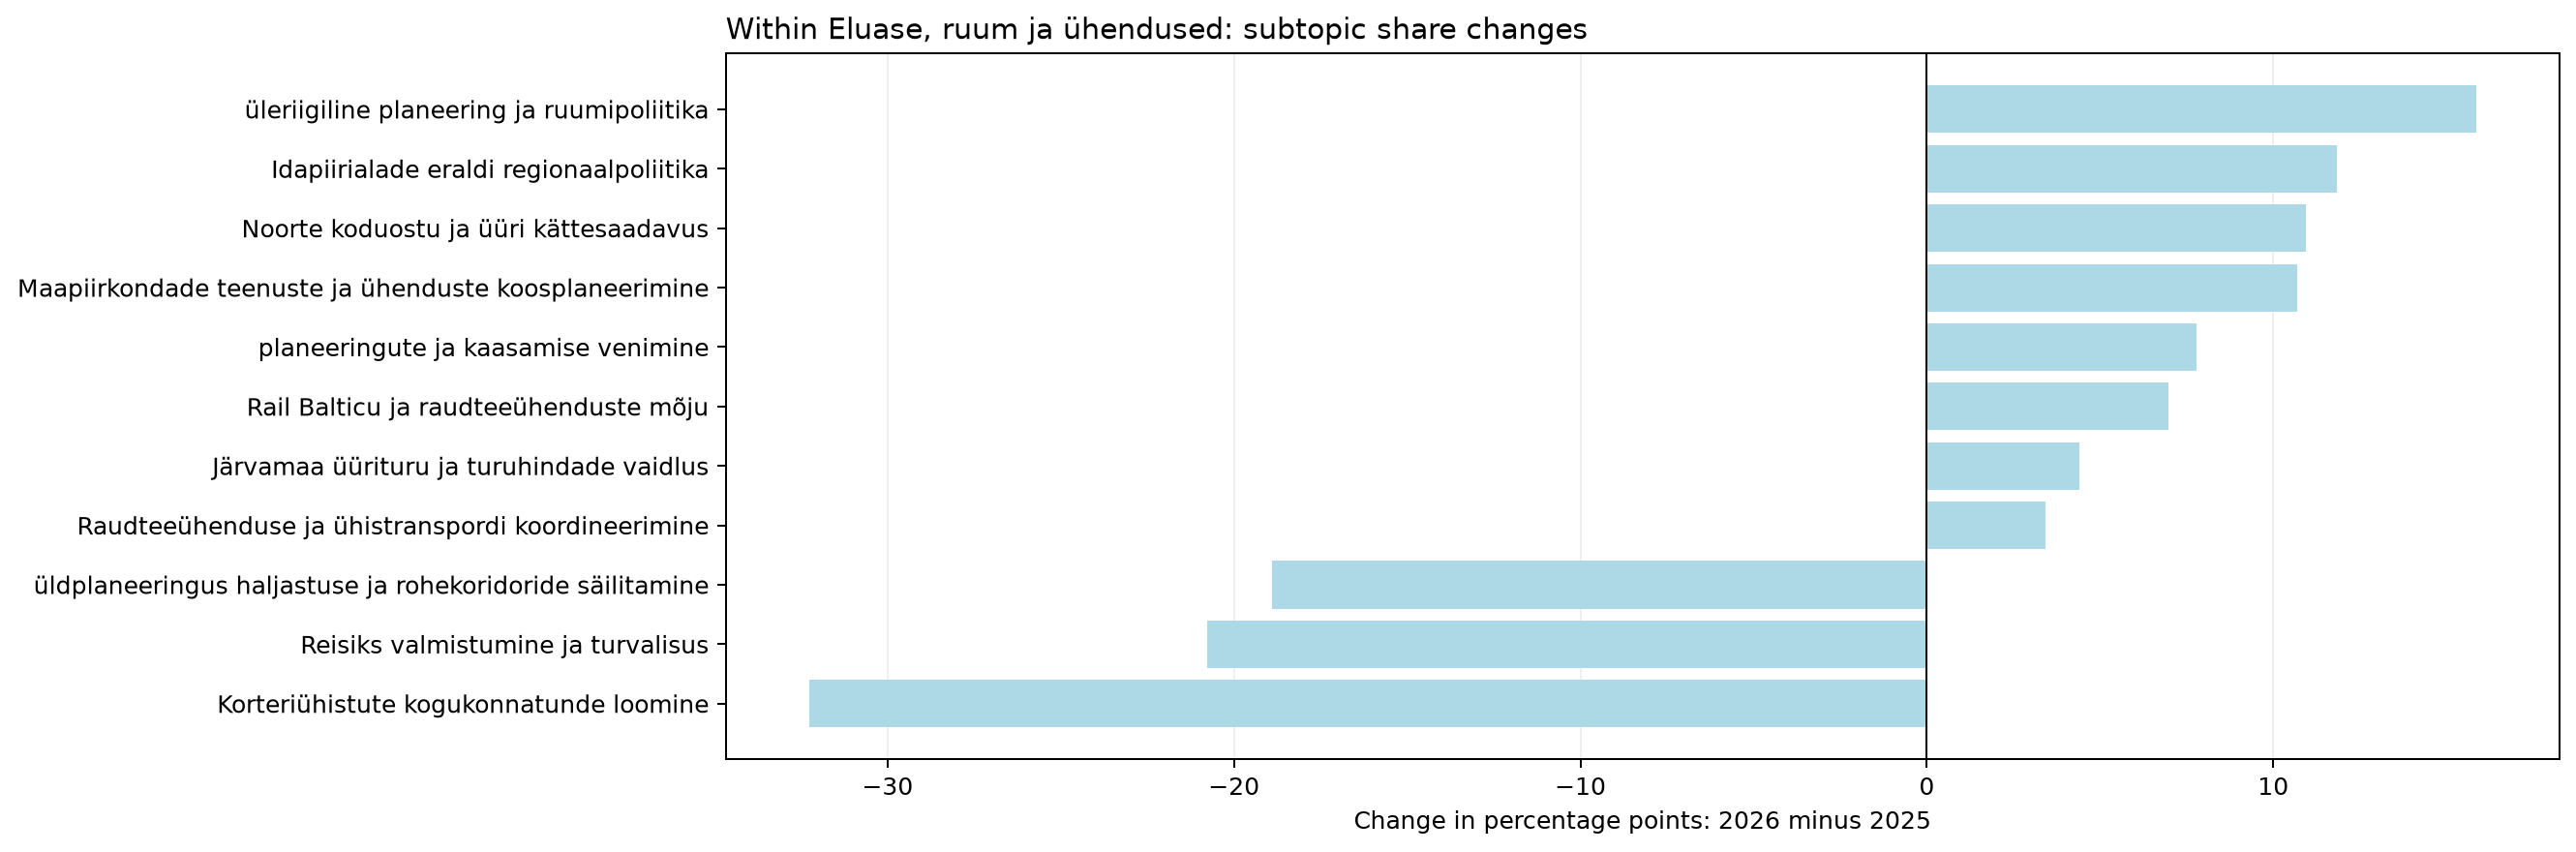

Values plotted in this chart, from the file beside it:
jev_topic_id, jev_topic_name, jev_high_level_id, jev_high_level_name, minutes_2025, minutes_2026, segments_2025, segments_2026, talks_2025, talks_2026, time_share_2025, segment_share_2025, talk_coverage_2025, assigned_time_share_2025, time_share_2026, segment_share_2026, talk_coverage_2026, assigned_time_share_2026, time_share_delta_pp, segment_share_delta_pp, talk_coverage_delta_pp, assigned_time_share_delta_pp, status, supported_2026
27, Reisiks valmistumine ja turvalisus, place, Eluase, ruum ja ühendused, 55.83, 0.0, 12.0, 0.0, 1.0, 0.0, 0.5632, 0.5556, 0.8772, 0.6076, 0.0, 0.0, 0.0, 0.0, -0.5632, -0.5556, -0.8772, -0.6076, only_observed_2025, False
42, Idapiirialade eraldi regionaalpoliitika, place, Eluase, ruum ja ühendused, 3.309, 75.28, 1.0, 16.0, 1.0, 1.0, 0.03338, 0.0463, 0.8772, 0.03601, 0.8242, 0.8085, 0.9524, 0.8668, 0.7908, 0.7622, 0.07519, 0.8307, both_years, False
56, Noorte koduostu ja üüri kättesaadavus, place, Eluase, ruum ja ühendused, 4.983, 73.8, 1.0, 16.0, 1.0, 3.0, 0.05027, 0.0463, 0.8772, 0.05423, 0.808, 0.8085, 2.857, 0.8497, 0.7577, 0.7622, 1.98, 0.7955, both_years, True
62, Rail Balticu ja raudteeühenduste mõju, place, Eluase, ruum ja ühendused, 10.41, 62.5, 2.0, 16.0, 1.0, 3.0, 0.105, 0.09259, 0.8772, 0.1133, 0.6843, 0.8085, 2.857, 0.7197, 0.5793, 0.7159, 1.98, 0.6064, both_years, True
73, Korteriühistute kogukonnatunde loomine, place, Eluase, ruum ja ühendused, 86.7, 0.0, 19.0, 0.0, 1.0, 0.0, 0.8746, 0.8796, 0.8772, 0.9435, 0.0, 0.0, 0.0, 0.0, -0.8746, -0.8796, -0.8772, -0.9435, only_observed_2025, False
94, planeeringute ja kaasamise venimine, place, Eluase, ruum ja ühendused, 20.53, 88.93, 4.0, 19.0, 2.0, 6.0, 0.2071, 0.1852, 1.754, 0.2235, 0.9736, 0.9601, 5.714, 1.024, 0.7665, 0.7749, 3.96, 0.8005, both_years, True
103, üleriigiline planeering ja ruumipoliitik…, place, Eluase, ruum ja ühendused, 17.97, 129.9, 3.0, 31.0, 2.0, 4.0, 0.1813, 0.1389, 1.754, 0.1956, 1.422, 1.566, 3.81, 1.496, 1.241, 1.428, 2.055, 1.3, both_years, True
136, Maapiirkondade teenuste ja ühenduste koo…, place, Eluase, ruum ja ühendused, 11.44, 86.22, 2.0, 19.0, 2.0, 5.0, 0.1154, 0.09259, 1.754, 0.1245, 0.9439, 0.9601, 4.762, 0.9927, 0.8285, 0.8675, 3.008, 0.8682, both_years, True
140, üldplaneeringus haljastuse ja rohekorido…, place, Eluase, ruum ja ühendused, 54.86, 8.779, 9.0, 1.0, 1.0, 1.0, 0.5534, 0.4167, 0.8772, 0.597, 0.09612, 0.05053, 0.9524, 0.1011, -0.4573, -0.3661, 0.07519, -0.496, both_years, False
193, Raudteeühenduse ja ühistranspordi koordi…, place, Eluase, ruum ja ühendused, 2.683, 25.48, 1.0, 5.0, 1.0, 2.0, 0.02707, 0.0463, 0.8772, 0.0292, 0.2789, 0.2527, 1.905, 0.2933, 0.2518, 0.2064, 1.028, 0.2641, both_years, True
210, Järvamaa üürituru ja turuhindade vaidlus, place, Eluase, ruum ja ühendused, 0.0, 25.45, 0.0, 4.0, 0.0, 1.0, 0.0, 0.0, 0.0, 0.0, 0.2786, 0.2021, 0.9524, 0.293, 0.2786, 0.2021, 0.9524, 0.293, only_observed_2026, False
